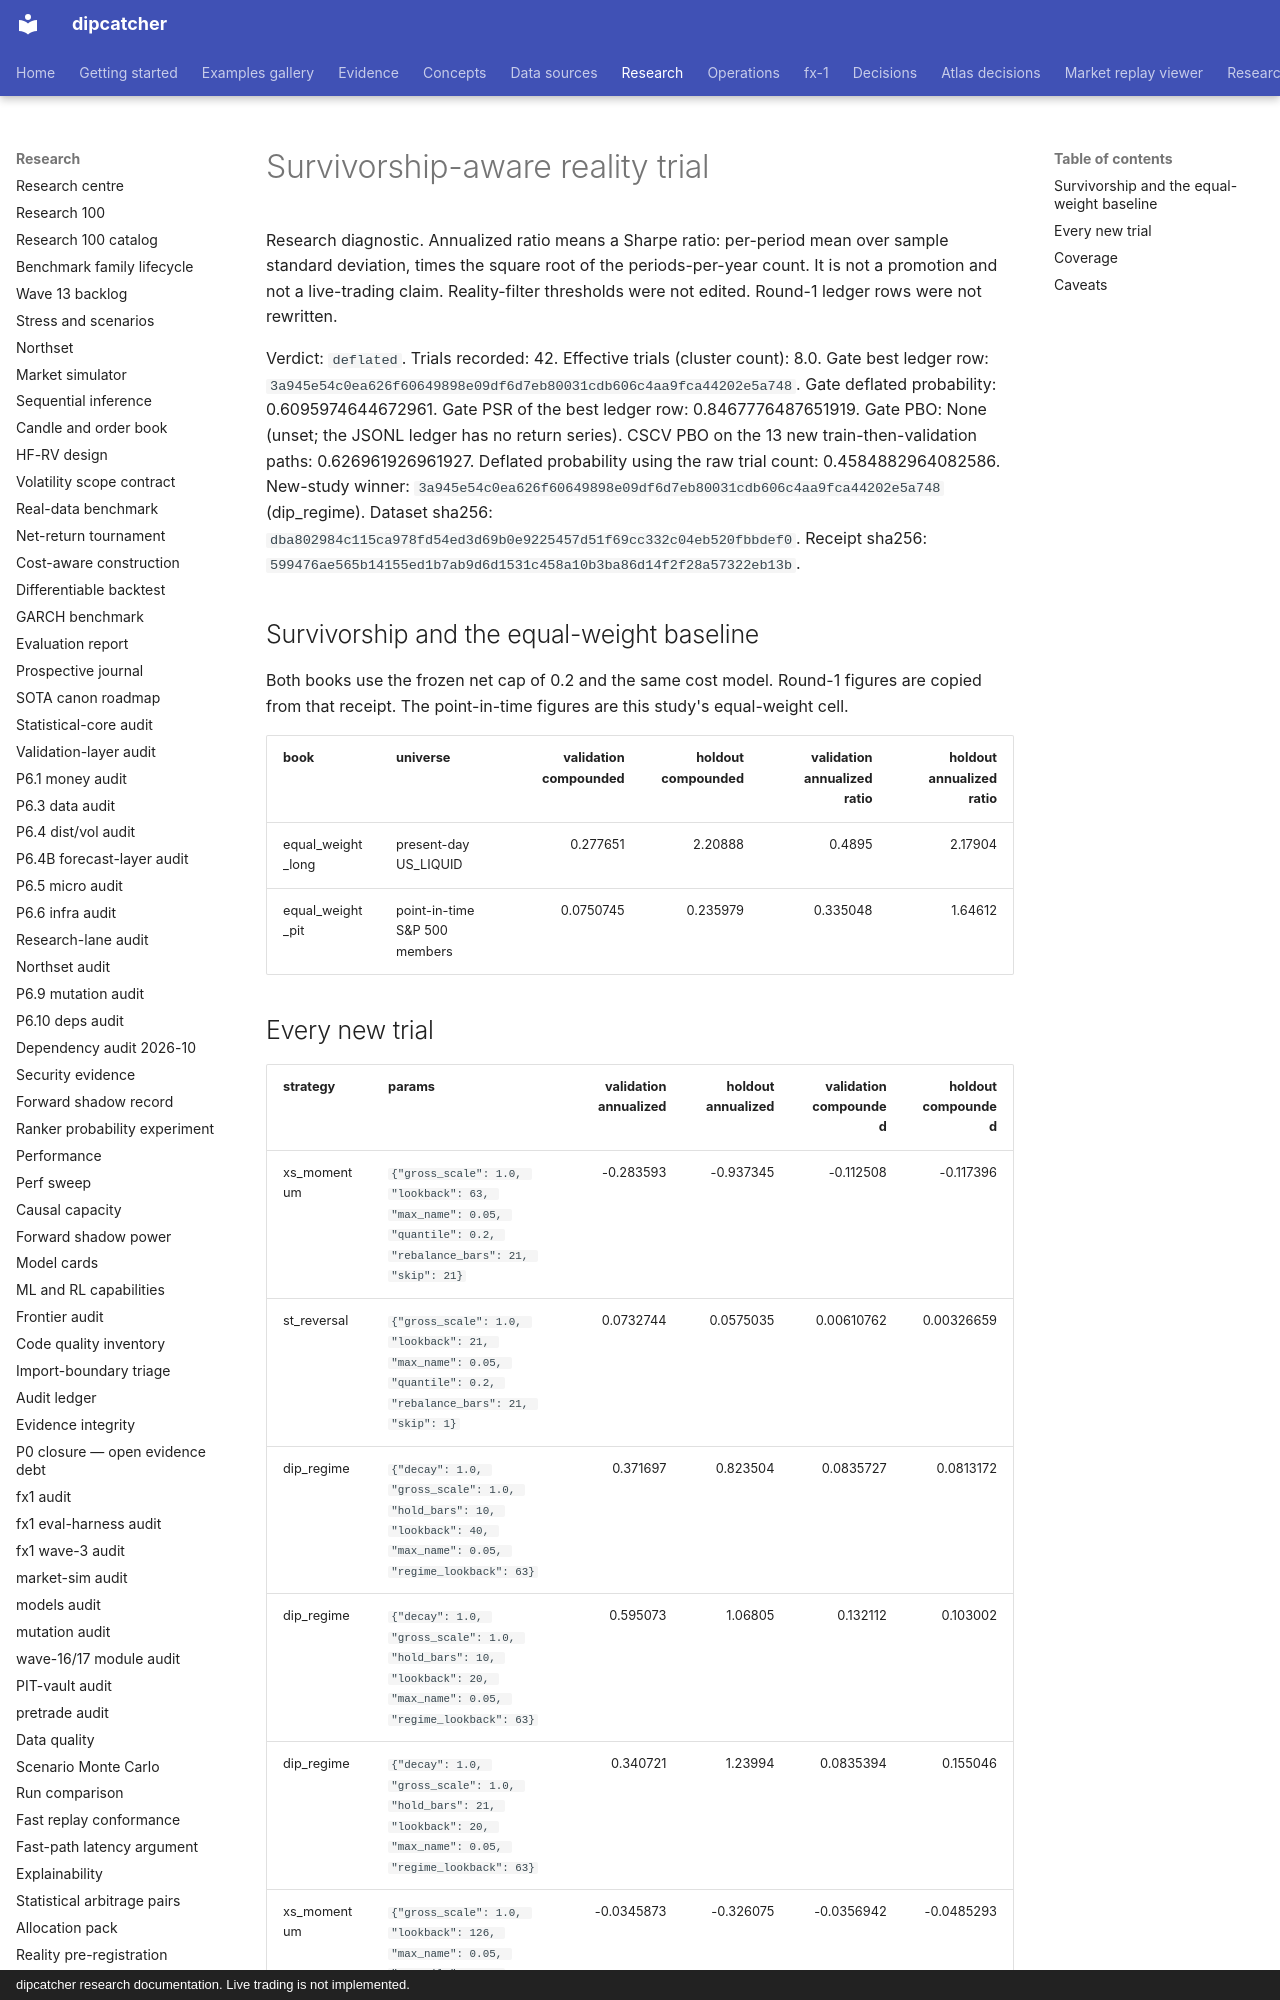

repository: artificial-hedge/dipcatcher · page: REALITY_TRIAL_SURVIVORSHIP_2026/index.html · generator: mkdocs · copyright: dipcatcher research documentation. Live trading is not implemented.

# Survivorship-aware reality trial

Research diagnostic. Annualized ratio means a Sharpe ratio:
per-period mean over sample standard deviation, times the square
root of the periods-per-year count. It is not a promotion and not
a live-trading claim. Reality-filter thresholds were not edited.
Round-1 ledger rows were not rewritten.

Verdict: `deflated`.
Trials recorded: 42.
Effective trials (cluster count): 8.0.
Gate best ledger row: `3a945e54c0ea626f60649898e09df6d7eb80031cdb606c4aa9fca44202e5a748`.
Gate deflated probability: 0.6095974644672961.
Gate PSR of the best ledger row: 0.8467776487651919.
Gate PBO: None (unset; the JSONL ledger has no return series).
CSCV PBO on the 13 new train-then-validation paths: 0.626961926961927.
Deflated probability using the raw trial count: 0.4584882964082586.
New-study winner: `3a945e54c0ea626f60649898e09df6d7eb80031cdb606c4aa9fca44202e5a748` (dip_regime).
Dataset sha256: `dba802984c115ca978fd54ed3d69b0e9225457d51f69cc332c04eb520fbbdef0`.
Receipt sha256: `599476ae565b14155ed1b7ab9d6d1531c458a10b3ba86d14f2f28a57322eb13b`.

## Survivorship and the equal-weight baseline

Both books use the frozen net cap of 0.2 and the same cost model.
Round-1 figures are copied from that receipt. The point-in-time
figures are this study's equal-weight cell.

| book | universe | validation compounded | holdout compounded | validation annualized ratio | holdout annualized ratio |
|---|---|---:|---:|---:|---:|
| equal_weight_long | present-day US_LIQUID | 0.277651 | 2.20888 | 0.4895 | 2.17904 |
| equal_weight_pit | point-in-time S&P 500 members | 0.0750745 | 0.235979 | 0.335048 | 1.64612 |
